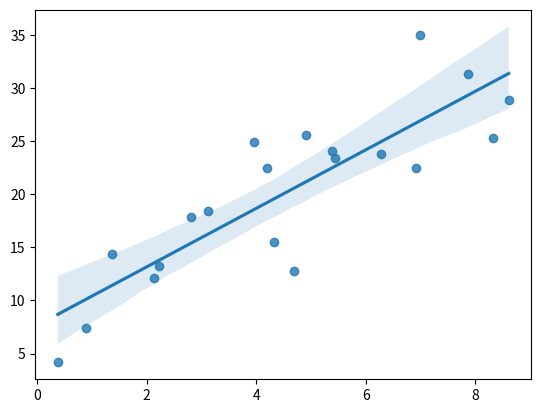

The script that saved this image:
import scipy.stats as st
import numpy as np
import seaborn as sns
import matplotlib.pyplot as plt

a=3
b=4
x=st.uniform(0,10).rvs(20)
y=[np.random.normal(a*i+b,5) for i in x]

sns.regplot(x=x, y=y, ci=95)